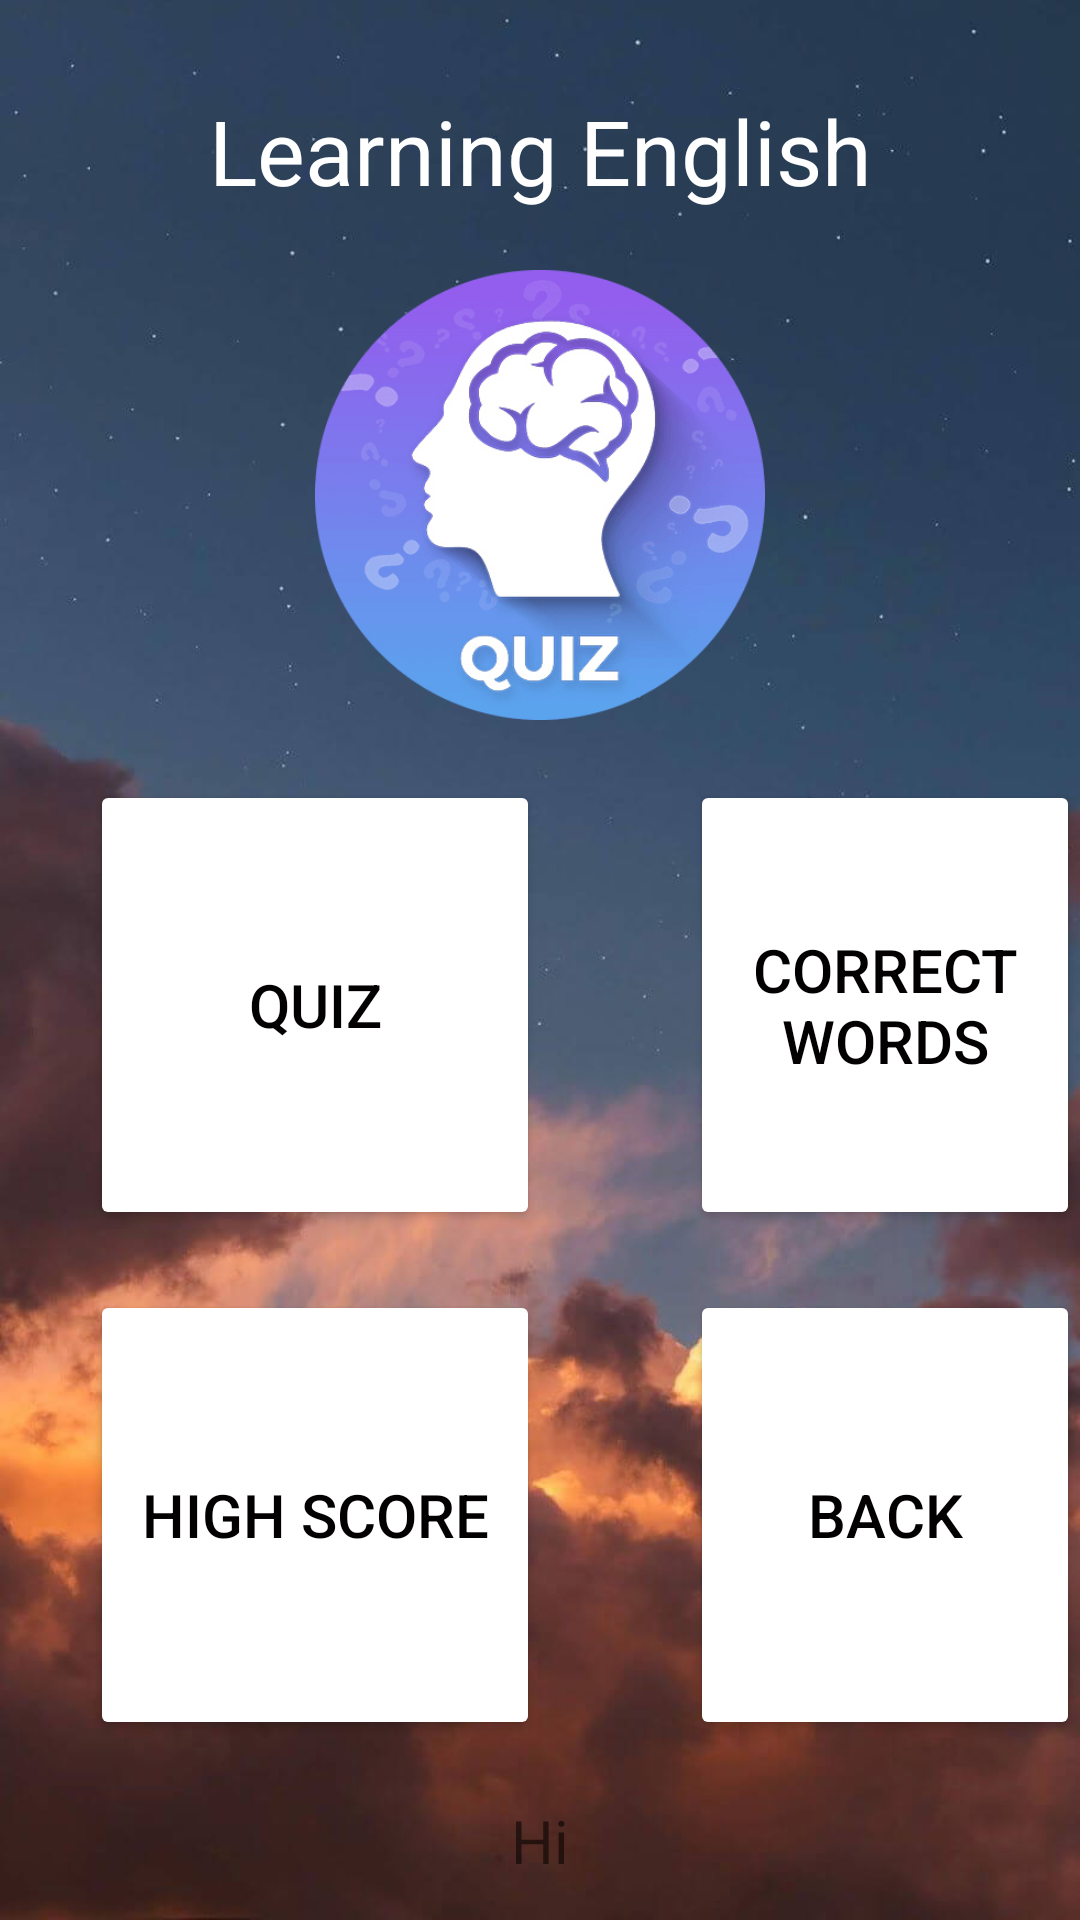

Produce the Android XML layout that renders to this screen, including the resource entries it uses.
<!-- AndroidManifest.xml: application theme Theme.LearningEnglish -->
<!-- res/layout/activity_main.xml -->
<?xml version="1.0" encoding="utf-8"?>
<androidx.constraintlayout.widget.ConstraintLayout xmlns:android="http://schemas.android.com/apk/res/android"
    xmlns:app="http://schemas.android.com/apk/res-auto"
    xmlns:tools="http://schemas.android.com/tools"
    android:layout_width="match_parent"
    android:layout_height="match_parent"
    tools:context=".MainActivity">

    <RelativeLayout
        android:layout_width="match_parent"
        android:layout_height="match_parent"
        android:background="@drawable/background6"
        >
        <TextView
            android:id="@+id/TxtTieude"
            android:layout_width="300dp"
            android:layout_height="50dp"
            android:text="Learning English"
            android:layout_marginTop="30dp"
            android:textSize="30dp"
            android:textAlignment="center"
            android:textColor="@color/white"
            android:layout_centerHorizontal="true"
            />
        <ImageView
            android:id="@+id/ImgTest"
            android:layout_width="150dp"
            android:layout_height="150dp"
            android:src="@drawable/background11"
            android:layout_below="@id/TxtTieude"
            android:layout_centerHorizontal="true"
            android:layout_marginTop="10dp"
            />

        <Button
            android:id="@+id/BtnEnglishQuiz"
            android:layout_width="150dp"
            android:layout_height="150dp"
            android:layout_below="@id/ImgTest"
            android:layout_marginTop="20dp"
            android:layout_marginLeft="30dp"
            android:text="Quiz"
            android:textSize="20dp"
            android:backgroundTint="@color/white"
            android:textColor="@color/black"
            />

        <Button
            android:id="@+id/BtnWord"
            android:layout_width="150dp"
            android:layout_height="150dp"
            android:layout_below="@id/ImgTest"
            android:layout_marginLeft="50dp"
            android:layout_marginTop="20dp"
            android:layout_toRightOf="@id/BtnEnglishQuiz"
            android:backgroundTint="@color/white"
            android:text="Correct Words"
            android:textColor="@color/black"
            android:textSize="20dp"
            />

        <Button
            android:id="@+id/BtnHighscore"
            android:layout_width="150dp"
            android:layout_height="150dp"
            android:layout_below="@id/BtnEnglishQuiz"
            android:layout_marginLeft="30dp"
            android:layout_marginTop="20dp"
            android:backgroundTint="@color/white"
            android:text="High Score"
            android:textColor="@color/black"
            android:textSize="20dp"
            />

        <Button
            android:id="@+id/BtnBack"
            android:layout_width="150dp"
            android:layout_height="150dp"
            android:layout_below="@id/BtnWord"
            android:layout_marginLeft="50dp"
            android:layout_marginTop="20dp"
            android:layout_toRightOf="@id/BtnHighscore"
            android:text="Back"
            android:textSize="20dp"
            android:textColor="@color/black"
            android:backgroundTint="@color/white"
            />

        <TextView
            android:layout_marginTop="20dp"
            android:id="@+id/TextUserName"
            android:layout_width="match_parent"
            android:layout_height="wrap_content"
            android:layout_below="@+id/BtnBack"
            android:fontFamily="@font/roboto_medium"
            android:text="Hi"
            android:textAlignment="center"
            android:textColor="@color/common_google_signin_btn_text_dark_focused"
            android:textSize="20dp" />
        <Button
            android:id="@+id/BtnToLogin"
            android:layout_width="200dp"
            android:layout_height="50dp"
            android:layout_below="@+id/TextUserName"
            android:layout_centerHorizontal="true"
            android:layout_marginLeft="35dp"
            android:layout_marginTop="5dp"
            android:backgroundTint="@color/colorAccent"
            android:text="LOG OUT"
            android:textColor="@color/white"
            android:textSize="15dp"
            tools:ignore="NotSibling" />
    </RelativeLayout>

</androidx.constraintlayout.widget.ConstraintLayout>
<!-- resources referenced by this layout -->
<resources>
  <color name="black">#020000</color>
  <color name="colorAccent">#0C1C26</color>
  <color name="white">#fff</color>
  <!-- drawable background11: png bitmap (drawable, 33119 bytes) -->
  <!-- drawable background6: png bitmap (drawable, 51202 bytes) -->
  <style name="Theme.LearningEnglish" parent="Theme.MaterialComponents.DayNight.DarkActionBar">
          
          <item name="colorPrimary">#106ECC</item>
          <item name="colorPrimaryVariant">#106ECC</item>
          <item name="colorOnPrimary">@color/white</item>
          
  
          <item name="colorOnSecondary">@color/black</item>
          
          <item name="android:statusBarColor" tools:targetApi="l">?attr/colorPrimaryVariant</item>
          
      </style>
</resources>
